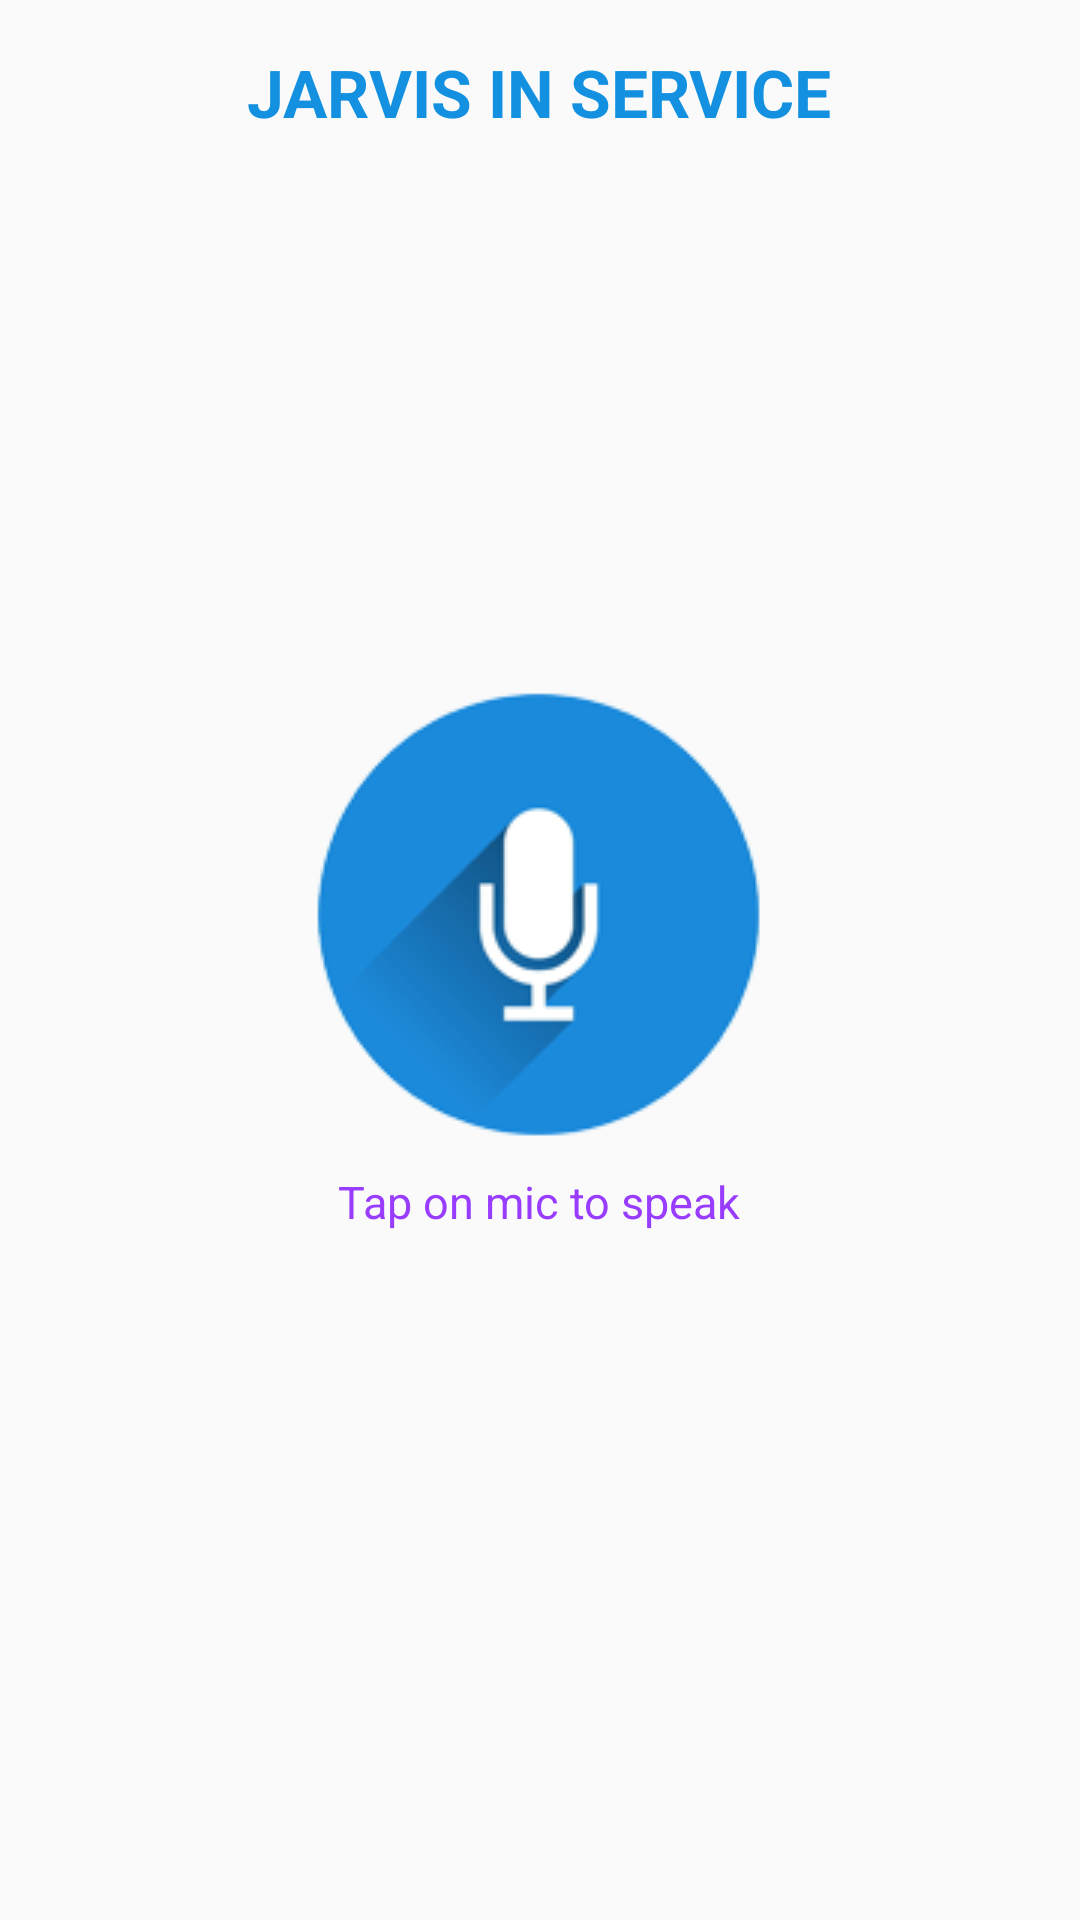

This screen was rendered from an Android layout file. Write that file and the resources it references.
<!-- AndroidManifest.xml: activity theme AppTheme.FullScreen -->
<!-- res/layout/activity_main.xml -->
<?xml version="1.0" encoding="utf-8"?>
<RelativeLayout xmlns:android="http://schemas.android.com/apk/res/android"
    xmlns:app="http://schemas.android.com/apk/res-auto"
    xmlns:tools="http://schemas.android.com/tools"
    android:layout_width="match_parent"
    android:layout_height="match_parent"
    android:padding="16dp"
    tools:ignore="VectorDrawableCompat"
    >

    <ImageView
        android:id="@+id/circle1"
        android:layout_width="134dp"
        android:layout_height="134dp"

        android:layout_alignParentRight="true"
        android:layout_marginTop="-80dp"
        android:layout_marginRight="-100dp"
        android:src="@drawable/circletransparant" />

    <ImageView
        android:id="@+id/circle2"
        android:layout_width="134dp"
        android:layout_height="134dp"
        android:layout_alignParentBottom="true"
        android:layout_marginLeft="-100dp"
        android:layout_marginBottom="50dp"
        android:src="@drawable/circle" />
    <ImageView
        android:id="@+id/circle3"
        android:layout_width="182dp"
        android:layout_height="182dp"
        android:layout_alignParentRight="true"
        android:layout_alignParentBottom="true"
        android:layout_marginRight="-80dp"
        android:layout_marginBottom="-30dp"
        android:src="@drawable/circletransparant" />

    <ImageView
        android:id="@+id/circle4"
        android:layout_width="134dp"
        android:layout_height="134dp"
        android:layout_alignParentBottom="true"
        android:layout_marginRight="-50dp"
        android:layout_marginBottom="-50dp"
        android:layout_toLeftOf="@+id/circle3"
        android:src="@drawable/circletransparant" />

    <LinearLayout
        android:layout_width="match_parent"
        android:layout_height="wrap_content"
        android:layout_marginLeft="20dp"
        android:layout_marginRight="20dp"
        android:layout_centerHorizontal="true"
        android:orientation="vertical">



        <TextView
            android:id="@+id/txt_activity"
            android:layout_width="wrap_content"
            android:layout_height="wrap_content"
            android:layout_gravity="center_horizontal"
            android:textAllCaps="true"
            android:text="Jarvis in service"
            android:textColor="@color/colorBlue"

            android:textSize="22dp"
            android:textStyle="bold" />


        <TextView
            android:id="@+id/txtSpeechInput"
            android:layout_width="wrap_content"
            android:layout_height="wrap_content"
            android:layout_alignParentTop="true"
            android:layout_centerHorizontal="true"
            android:layout_marginTop="150dp"
            android:textColor="@color/bg_gradient_end"
            android:textSize="26dp"
            android:layout_gravity="center_horizontal"
            android:textStyle="normal" />

        <LinearLayout
            android:layout_width="wrap_content"
            android:layout_height="wrap_content"
            android:layout_gravity="center_horizontal"
            android:gravity="center_horizontal"
            android:orientation="vertical" >

            <ImageButton
                android:id="@+id/btnSpeak"
                android:layout_width="wrap_content"
                android:layout_height="wrap_content"
                android:background="@null"
                android:src="@drawable/mic" />

            <TextView
                android:layout_width="wrap_content"
                android:layout_height="wrap_content"
                android:layout_marginTop="10dp"
                android:text="@string/tap_on_mic"
                android:textColor="@color/colorPurple"
                android:textSize="15dp"

                android:layout_marginBottom="10dp"
                android:textStyle="normal" />
        </LinearLayout>







    </LinearLayout>




</RelativeLayout>
<!-- resources referenced by this layout -->
<resources>
  <color name="bg_gradient_end">#6b394c</color>
  <color name="colorBlue">#1391E0</color>
  <color name="colorPurple">#983CFF</color>
  <!-- drawable mic: png bitmap (drawable, 16338 bytes) -->
  <string name="tap_on_mic">Tap on mic to speak</string>
  <style name="AppTheme.FullScreen">
          <item name="windowActionBar">false</item>
          <item name="windowNoTitle">true</item>
          <item name="android:windowFullscreen">true</item>
          <item name="android:windowContentOverlay">@null</item>
      </style>
</resources>
